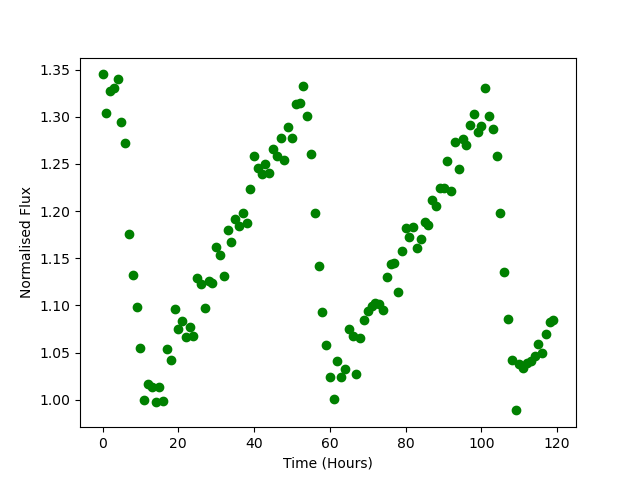

Data behind this chart, as committed beside it:
Time, Flux
0.0, 1.345
1.0, 1.303
2.0, 1.327
3.0, 1.33
4.0, 1.34
5.0, 1.294
6.0, 1.273
7.0, 1.175
8.0, 1.132
9.0, 1.098
10.0, 1.055
11.0, 0.9997
12.0, 1.016
13.0, 1.014
14.0, 0.9972
15.0, 1.013
16.0, 0.9986
17.0, 1.054
18.0, 1.042
19.0, 1.096
20.0, 1.075
21.0, 1.083
22.0, 1.066
23.0, 1.077
24.0, 1.067
25.0, 1.129
26.0, 1.123
27.0, 1.097
28.0, 1.126
29.0, 1.124
30.0, 1.162
31.0, 1.153
32.0, 1.131
33.0, 1.18
34.0, 1.167
35.0, 1.192
36.0, 1.185
37.0, 1.198
38.0, 1.187
39.0, 1.223
40.0, 1.258
41.0, 1.246
42.0, 1.239
43.0, 1.25
44.0, 1.24
45.0, 1.266
46.0, 1.258
47.0, 1.278
48.0, 1.255
49.0, 1.289
50.0, 1.278
51.0, 1.314
52.0, 1.314
53.0, 1.333
54.0, 1.3
55.0, 1.26
56.0, 1.198
57.0, 1.142
58.0, 1.093
59.0, 1.058
... 60 more rows
